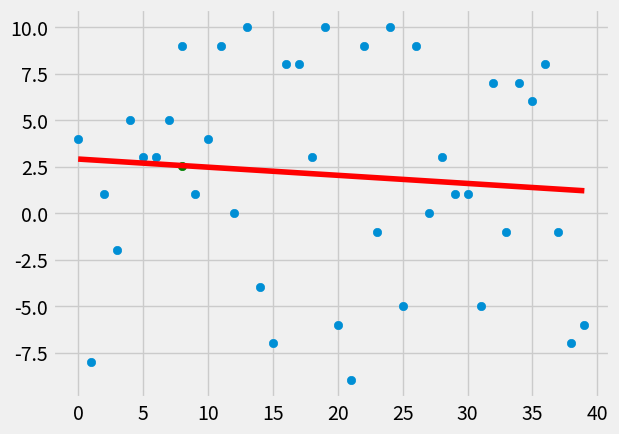

Python code for this plot:
from statistics import mean
import numpy as np 
import matplotlib.pyplot as plt 
from matplotlib import style
import random

style.use('fivethirtyeight')

# xs = np.array([1, 2, 3, 4, 5, 6], dtype=np.float64)
# ys = np.array([5, 4, 6, 5, 6, 7], dtype=np.float64)

def creat_dataset(hm, variance, step=2, correlation=False):
    val=1
    ys=[]
    for i in range(hm):
        y = val + random.randrange(-variance, variance)   
        ys.append(y)
        if(correlation and correlation == 'pos'):
            val+=step
        elif(correlation and correlation=='neg'):
            val-=step
    # xs = [random.randrange(0, len(ys)) for i in range(len(ys))]
    xs = [i for i in range(len(ys))]

    return np.array(xs,  dtype=np.float64), np.array(ys, dtype=np.float64)

def best_fit_slope_and_intercept(xs, ys):
    m = (mean(xs) * mean(ys) - mean(xs * ys)) / (mean(xs) * mean(xs) - mean(xs * xs))
    b = mean(ys) - m*mean(xs)
    return m,b
def squared_error(ys_orig, ys_line):
    return sum((ys_line - ys_orig)**2)

def coefficient_of_determination(ys_orig, ys_line):
    ys_mean_line = [mean(ys_orig) for y in ys_orig]
    squared_error_regr = squared_error(ys_orig, ys_line)
    squared_error_ys_mean = squared_error(ys_orig, ys_mean_line)

    return 1-(squared_error_regr / squared_error_ys_mean)

xs, ys = creat_dataset(40, 10, 2, correlation=False)

m,b=best_fit_slope_and_intercept(xs, ys)

regression_line = [m * x + b for x in xs]

predict_x = 8
predict_y = m*predict_x+b

r_squared = coefficient_of_determination(ys, regression_line)
print(r_squared)

plt.scatter(xs, ys)
plt.scatter(predict_x, predict_y, color="g")
plt.plot(xs, regression_line, color='r')
plt.show()